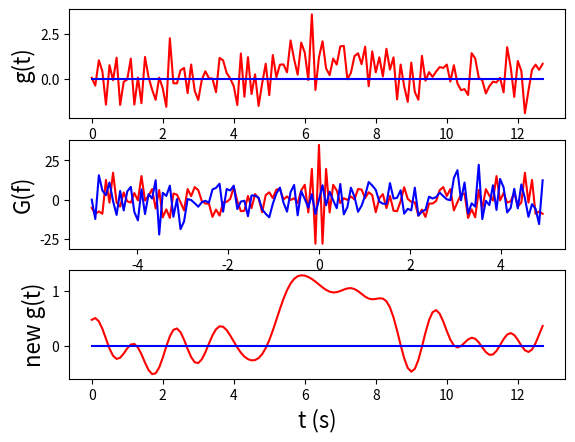

The matplotlib source for this figure:
import numpy as np
import matplotlib
matplotlib.use('Agg') # for terminal mode only
import pylab as pl

# define the domain
N=128 # number of samples
Tmax=0.1*N  # time span of the sample, system is periodic on this interval
dt=Tmax/N
t = np.linspace(0,Tmax,N,endpoint=False) # go to T-dt, don't include endpoint @ Tmax

# define our function g(t)
f0=12/Tmax # frequency, fit 12 cycles in Tmax
g = np.random.normal(0,1,N).astype(complex) #(np.cos(2*np.pi*f0*t)).astype(complex)  # cos(2*pi*f0*t) + 0*1j
C = 1.0
g += C*np.exp(-0.5*(t-0.5*Tmax)**2/(0.1*Tmax)**2)

freq=np.fft.fftfreq(N, d=dt) # sets pu array of frequency sample. not straightforward
#Filter
filt = np.where(np.abs(freq)<=f0,1,0)
# FFT!
G = np.fft.fft(g) # this is the fft! G is sampled at frequencies freq

#inverse FFT
gg = np.fft.ifft(G*filt) #low pass filtering

# confirm g, gg are the same, to roughly machine precision
print('sum square residuals, g-gg:',np.sum(np.absolute(g-gg)**2))

#plot it, 3 panels, first is g, nextt is G, and the g from the inverse xform of G
# time domain g(t)
pl.subplot(311)
pl.xlabel('t (s)',size=16)
pl.ylabel('g(t)',size=16)
pl.plot(t,g.real,'r-',t,g.imag,'b-')

# frequency domain G(freq)
pl.subplot(312)
pl.xlabel('f (Hz)',size=16)
pl.ylabel('G(f)',size=16)

# sort freq and G, they are not fully smallest to largest/ just for plotting
msk = np.argsort(freq)
pl.plot(freq[msk],G[msk].real,'r',freq[msk],G[msk].imag,'b')

# time domain g(t)
pl.subplot(313)
pl.xlabel('t (s)',size=16)
pl.ylabel('new g(t)',size=16)
pl.plot(t,gg.real,'r-',t,gg.imag,'b-')

# pl.show()
pl.savefig("fftsmoo.png")
#show()

#import os
#os.system('convert fftexample.png ~/public_hml/tmp.jpg')
